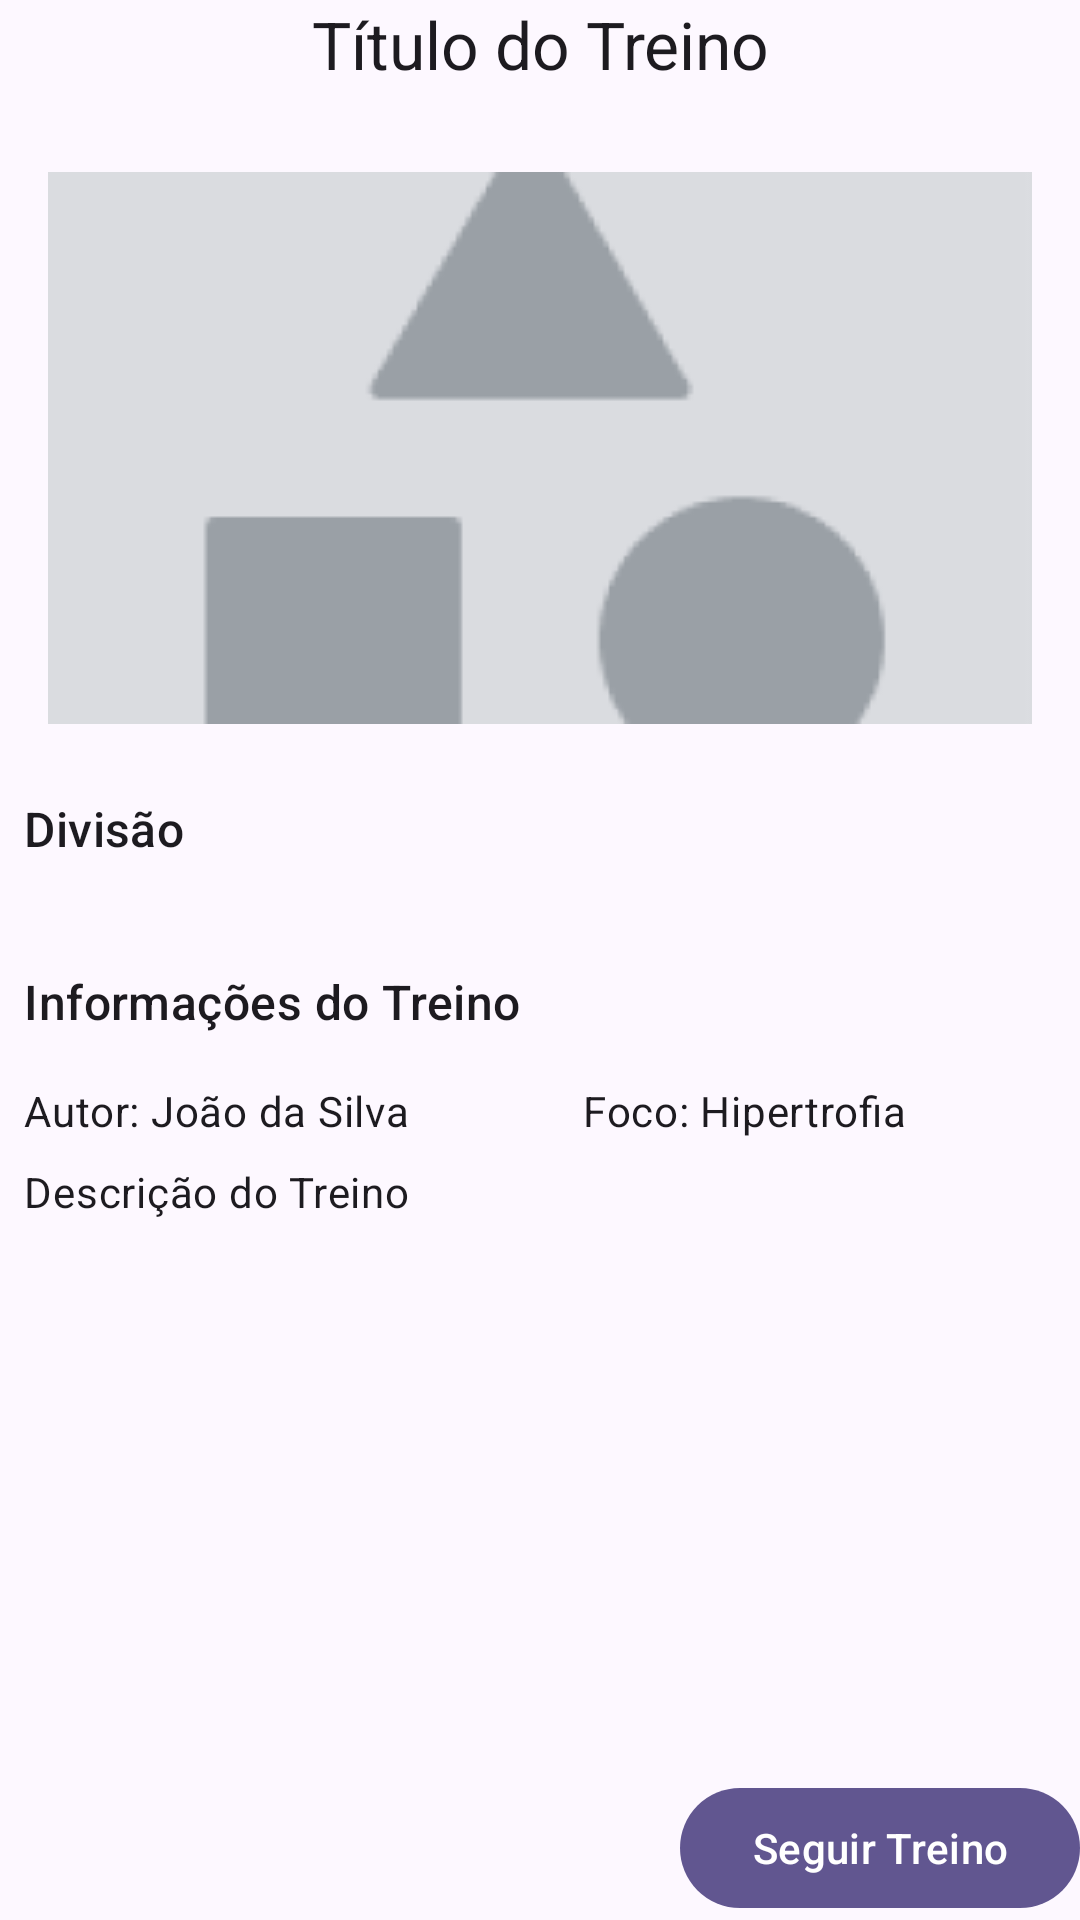

Reconstruct the res/layout file that produces this screen, plus the resources it refers to.
<!-- AndroidManifest.xml: application theme Theme.MOVEProFit -->
<!-- res/layout/fragment_workout_view.xml -->
<?xml version="1.0" encoding="utf-8"?>
<FrameLayout xmlns:android="http://schemas.android.com/apk/res/android"
    xmlns:tools="http://schemas.android.com/tools"
    android:layout_width="match_parent"
    android:layout_height="match_parent"
    tools:context=".WorkoutViewFragment">

    <LinearLayout
        android:layout_width="match_parent"
        android:layout_height="match_parent"
        android:orientation="vertical">
        <com.google.android.material.textview.MaterialTextView
            android:id="@+id/tv_workout_title"
            style="@style/TextAppearance.Material3.TitleLarge"
            android:layout_width="match_parent"
            android:layout_height="wrap_content"
            android:text="Título do Treino"
            android:layout_marginBottom="28dp"
            android:textAlignment="center"/>
        <ScrollView
            android:layout_width="match_parent"
            android:layout_height="0dp"
            android:layout_weight="1">
            <LinearLayout
                android:layout_width="match_parent"
                android:layout_height="wrap_content"
                android:orientation="vertical">
                <ImageView
                    android:id="@+id/imv_workout_thumb"
                    android:layout_width="match_parent"
                    android:layout_height="wrap_content"
                    android:src="@drawable/thumbnail"
                    android:layout_marginBottom="24dp"/>
                <com.google.android.material.textview.MaterialTextView
                    style="@style/TextAppearance.Material3.TitleMedium"
                    android:layout_width="match_parent"
                    android:layout_height="wrap_content"
                    android:text="Divisão"
                    android:layout_marginBottom="16dp"
                    android:paddingHorizontal="8dp"/>
                <androidx.recyclerview.widget.RecyclerView
                    android:id="@+id/rcv_workout_days"
                    android:layout_width="match_parent"
                    android:layout_height="wrap_content"
                    android:orientation="horizontal"
                    android:layout_marginBottom="20dp"/>
                <com.google.android.material.textview.MaterialTextView
                    style="@style/TextAppearance.Material3.TitleMedium"
                    android:layout_width="match_parent"
                    android:layout_height="wrap_content"
                    android:text="Informações do Treino"
                    android:layout_marginBottom="16dp"
                    android:paddingHorizontal="8dp"/>
                <LinearLayout
                    android:layout_width="match_parent"
                    android:layout_height="wrap_content"
                    android:orientation="horizontal"
                    android:paddingHorizontal="8dp"
                    android:layout_marginBottom="8dp">
                    <com.google.android.material.textview.MaterialTextView
                        android:id="@+id/tv_workout_auth"
                        style="@style/TextAppearance.Material3.BodyMedium"
                        android:layout_width="wrap_content"
                        android:layout_height="wrap_content"
                        android:text="Autor: João da Silva"
                        android:layout_weight="1"
                        android:layout_marginRight="8dp"/>
                    <com.google.android.material.textview.MaterialTextView
                        android:id="@+id/tv_workout_focus"
                        style="@style/TextAppearance.Material3.BodyMedium"
                        android:layout_width="wrap_content"
                        android:layout_height="wrap_content"
                        android:text="Foco: Hipertrofia"
                        android:layout_weight="1"/>
                </LinearLayout>
                <com.google.android.material.textview.MaterialTextView
                    android:id="@+id/tv_workout_description"
                    style="@style/TextAppearance.Material3.BodyMedium"
                    android:layout_width="match_parent"
                    android:layout_height="wrap_content"
                    android:text="Descrição do Treino"
                    android:paddingHorizontal="8dp"
                    android:layout_marginBottom="24dp"/>
            </LinearLayout>
        </ScrollView>

        <com.google.android.material.button.MaterialButton
            android:id="@+id/btn_add_current_workout"
            android:layout_width="wrap_content"
            android:layout_height="wrap_content"
            android:text="Seguir Treino"
            android:layout_gravity="end"/>
    </LinearLayout>

</FrameLayout>
<!-- resources referenced by this layout -->
<resources>
  <style name="Theme.MOVEProFit" parent="Base.Theme.MOVEProFit" />
  <color name="md_theme_primary">#615690</color>
  <color name="md_theme_onPrimary">#FFFFFF</color>
  <color name="md_theme_primaryContainer">#E6DEFF</color>
  <color name="md_theme_onPrimaryContainer">#1D1148</color>
  <color name="md_theme_secondary">#3E6837</color>
  <color name="md_theme_onSecondary">#FFFFFF</color>
  <color name="md_theme_secondaryContainer">#BFF0B1</color>
  <color name="md_theme_onSecondaryContainer">#002201</color>
  <color name="md_theme_tertiary">#895020</color>
  <color name="md_theme_onTertiary">#FFFFFF</color>
  <color name="md_theme_tertiaryContainer">#FFDCC4</color>
  <color name="md_theme_onTertiaryContainer">#2F1400</color>
  <color name="md_theme_error">#BA1A1A</color>
  <color name="md_theme_onError">#FFFFFF</color>
  <color name="md_theme_errorContainer">#FFDAD6</color>
  <color name="md_theme_onErrorContainer">#410002</color>
  <color name="md_theme_background">#FDF8FF</color>
  <color name="md_theme_onBackground">#1C1B20</color>
  <color name="md_theme_surface">#FDF8FF</color>
  <color name="md_theme_onSurface">#1C1B20</color>
  <color name="md_theme_surfaceVariant">#E6E0EC</color>
  <color name="md_theme_onSurfaceVariant">#48454E</color>
  <color name="md_theme_outline">#79757F</color>
  <color name="md_theme_outlineVariant">#C9C4D0</color>
  <color name="md_theme_inverseSurface">#312F36</color>
  <color name="md_theme_inverseOnSurface">#F4EFF7</color>
  <color name="md_theme_inversePrimary">#CBBEFF</color>
  <color name="md_theme_primaryFixed">#E6DEFF</color>
  <color name="md_theme_onPrimaryFixed">#1D1148</color>
  <color name="md_theme_primaryFixedDim">#CBBEFF</color>
  <color name="md_theme_onPrimaryFixedVariant">#493E76</color>
  <color name="md_theme_secondaryFixed">#BFF0B1</color>
  <color name="md_theme_onSecondaryFixed">#002201</color>
  <color name="md_theme_secondaryFixedDim">#A3D397</color>
  <color name="md_theme_onSecondaryFixedVariant">#275022</color>
  <color name="md_theme_tertiaryFixed">#FFDCC4</color>
  <color name="md_theme_onTertiaryFixed">#2F1400</color>
  <color name="md_theme_tertiaryFixedDim">#FFB781</color>
  <color name="md_theme_onTertiaryFixedVariant">#6D3A09</color>
  <color name="md_theme_surfaceDim">#DDD8E0</color>
  <color name="md_theme_surfaceBright">#FDF8FF</color>
  <color name="md_theme_surfaceContainerLowest">#FFFFFF</color>
  <color name="md_theme_surfaceContainerLow">#F7F2FA</color>
  <color name="md_theme_surfaceContainer">#F1ECF4</color>
  <color name="md_theme_surfaceContainerHigh">#EBE6EE</color>
  <color name="md_theme_surfaceContainerHighest">#E6E1E9</color>
</resources>
